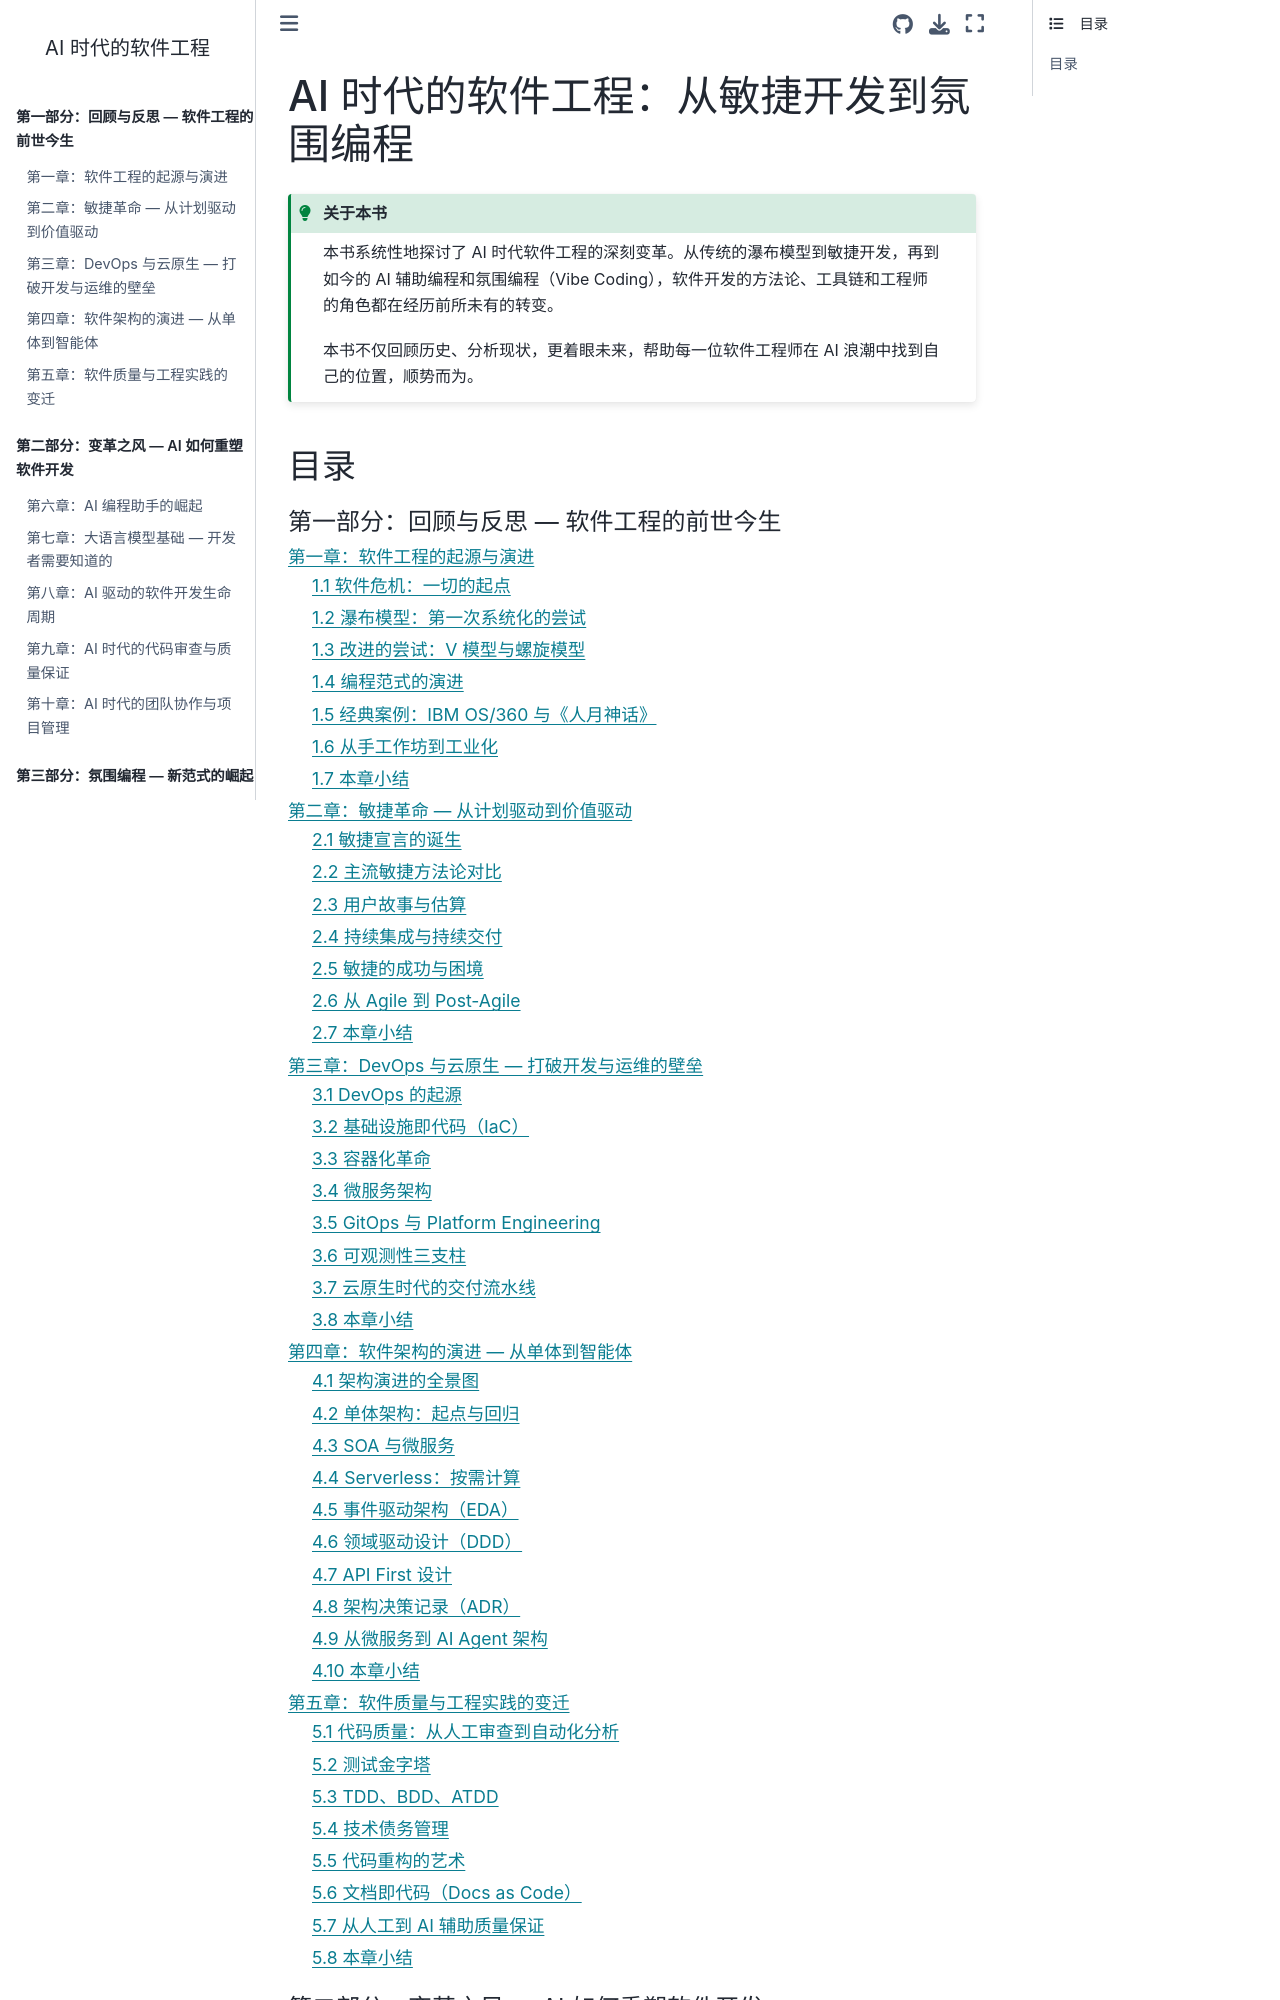

repository: walterfan/walter-ai-engineering-book · page: index.html · generator: sphinx

# AI 时代的软件工程：从敏捷开发到氛围编程

```{admonition} 关于本书
:class: tip
本书系统性地探讨了 AI 时代软件工程的深刻变革。从传统的瀑布模型到敏捷开发，再到如今的 AI 辅助编程和氛围编程（Vibe Coding），软件开发的方法论、工具链和工程师的角色都在经历前所未有的转变。

本书不仅回顾历史、分析现状，更着眼未来，帮助每一位软件工程师在 AI 浪潮中找到自己的位置，顺势而为。
```
